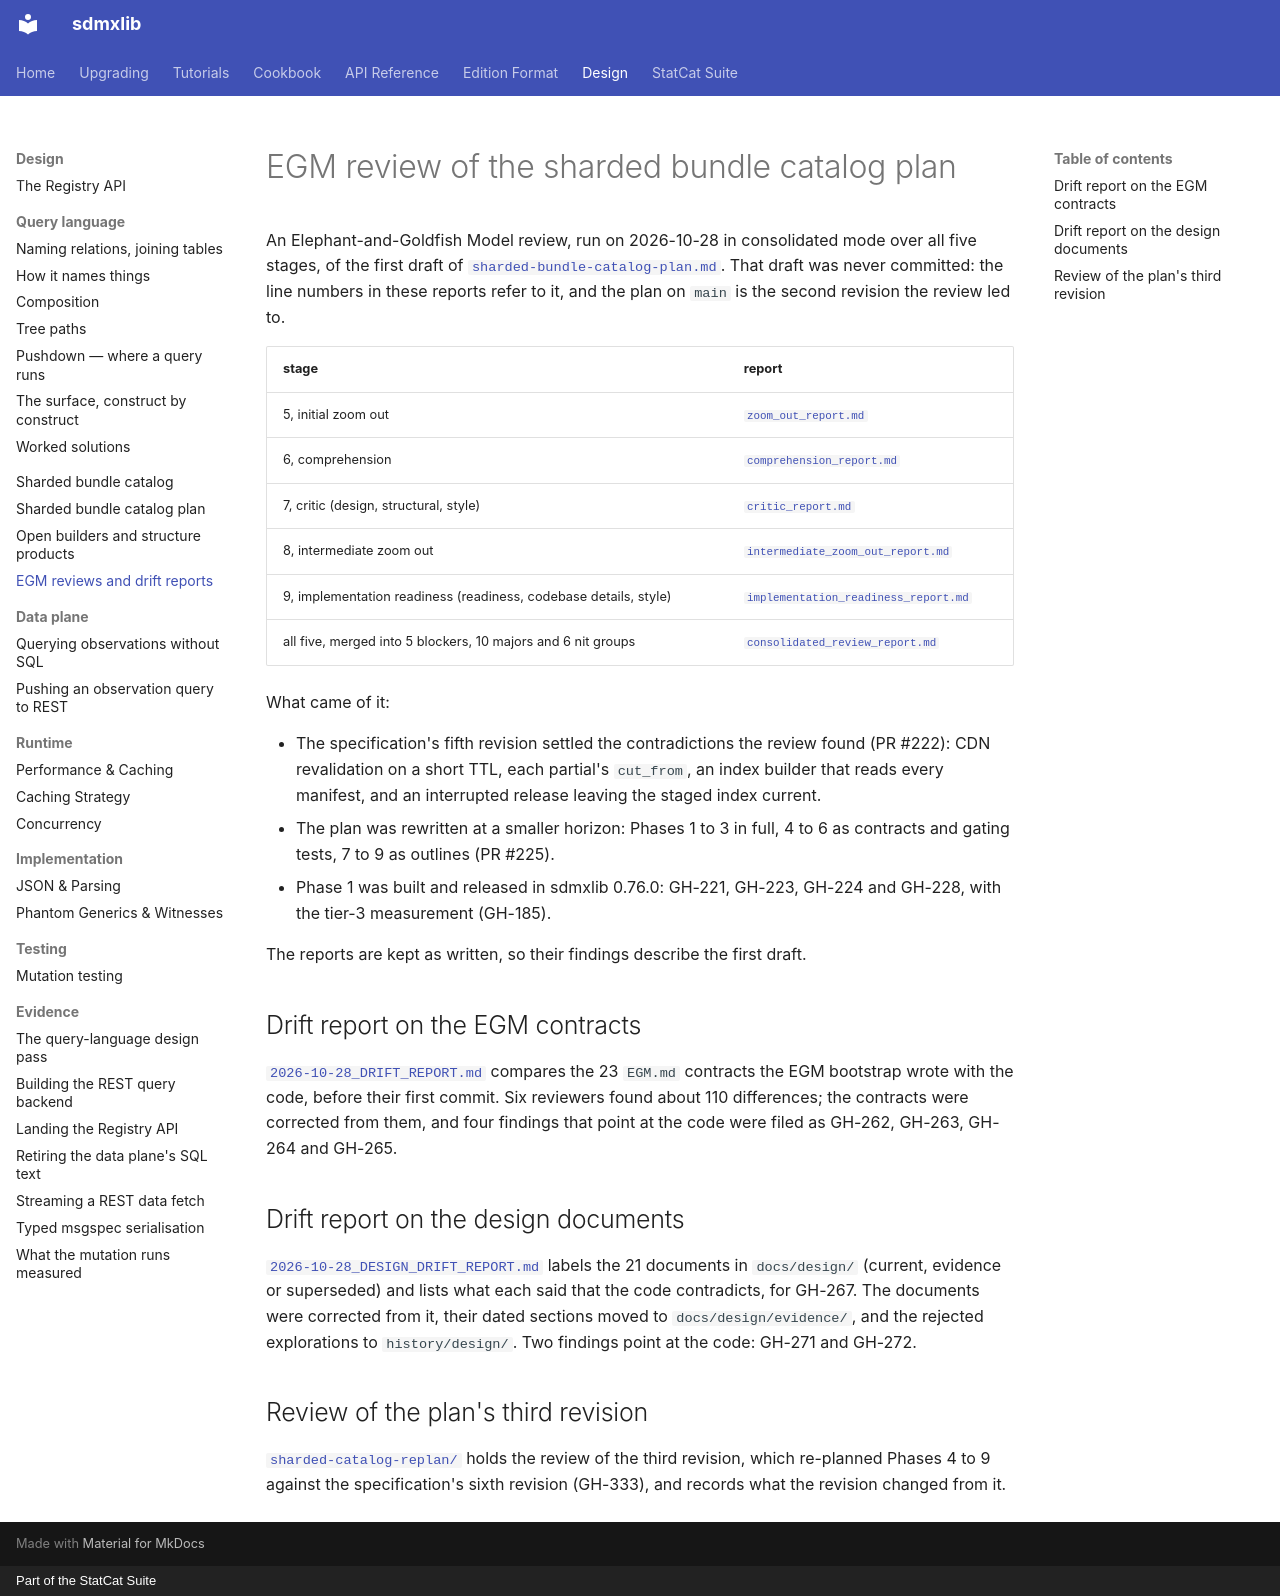

repository: StatCat-Suite/sdmxlib · page: design/egm/index.html · generator: mkdocs · copyright: Part of the StatCat Suite

# EGM review of the sharded bundle catalog plan

An Elephant-and-Goldfish Model review, run on 2026-10-28 in consolidated mode
over all five stages, of the first draft of
[`sharded-bundle-catalog-plan.md`](../sharded-bundle-catalog-plan.md). That
draft was never committed: the line numbers in these reports refer to it, and
the plan on `main` is the second revision the review led to.

| stage | report |
|---|---|
| 5, initial zoom out | [`zoom_out_report.md`](zoom_out_report.md) |
| 6, comprehension | [`comprehension_report.md`](comprehension_report.md) |
| 7, critic (design, structural, style) | [`critic_report.md`](critic_report.md) |
| 8, intermediate zoom out | [`intermediate_zoom_out_report.md`](intermediate_zoom_out_report.md) |
| 9, implementation readiness (readiness, codebase details, style) | [`implementation_readiness_report.md`](implementation_readiness_report.md) |
| all five, merged into 5 blockers, 10 majors and 6 nit groups | [`consolidated_review_report.md`](consolidated_review_report.md) |

What came of it:

- The specification's fifth revision settled the contradictions the review
  found (PR #222): CDN revalidation on a short TTL, each partial's
  `cut_from`, an index builder that reads every manifest, and an interrupted
  release leaving the staged index current.
- The plan was rewritten at a smaller horizon: Phases 1 to 3 in full, 4 to 6
  as contracts and gating tests, 7 to 9 as outlines (PR #225).
- Phase 1 was built and released in sdmxlib 0.76.0: GH-221, GH-223, GH-224
  and GH-228, with the tier-3 measurement (GH-185).

The reports are kept as written, so their findings describe the first draft.

## Drift report on the EGM contracts

[`2026-10-28_DRIFT_REPORT.md`](2026-10-28_DRIFT_REPORT.md) compares the 23
`EGM.md` contracts the EGM bootstrap wrote with the code, before their first
commit. Six reviewers found about 110 differences; the contracts were
corrected from them, and four findings that point at the code were filed as
GH-262, GH-263, GH-264 and GH-265.

## Drift report on the design documents

[`2026-10-28_DESIGN_DRIFT_REPORT.md`](2026-10-28_DESIGN_DRIFT_REPORT.md)
labels the 21 documents in `docs/design/` (current, evidence or superseded)
and lists what each said that the code contradicts, for GH-267. The documents
were corrected from it, their dated sections moved to `docs/design/evidence/`,
and the rejected explorations to `history/design/`. Two findings point at the
code: GH-271 and GH-272.

## Review of the plan's third revision

[`sharded-catalog-replan/`](sharded-catalog-replan/README.md) holds the review
of the third revision, which re-planned Phases 4 to 9 against the
specification's sixth revision (GH-333), and records what the revision changed
from it.
